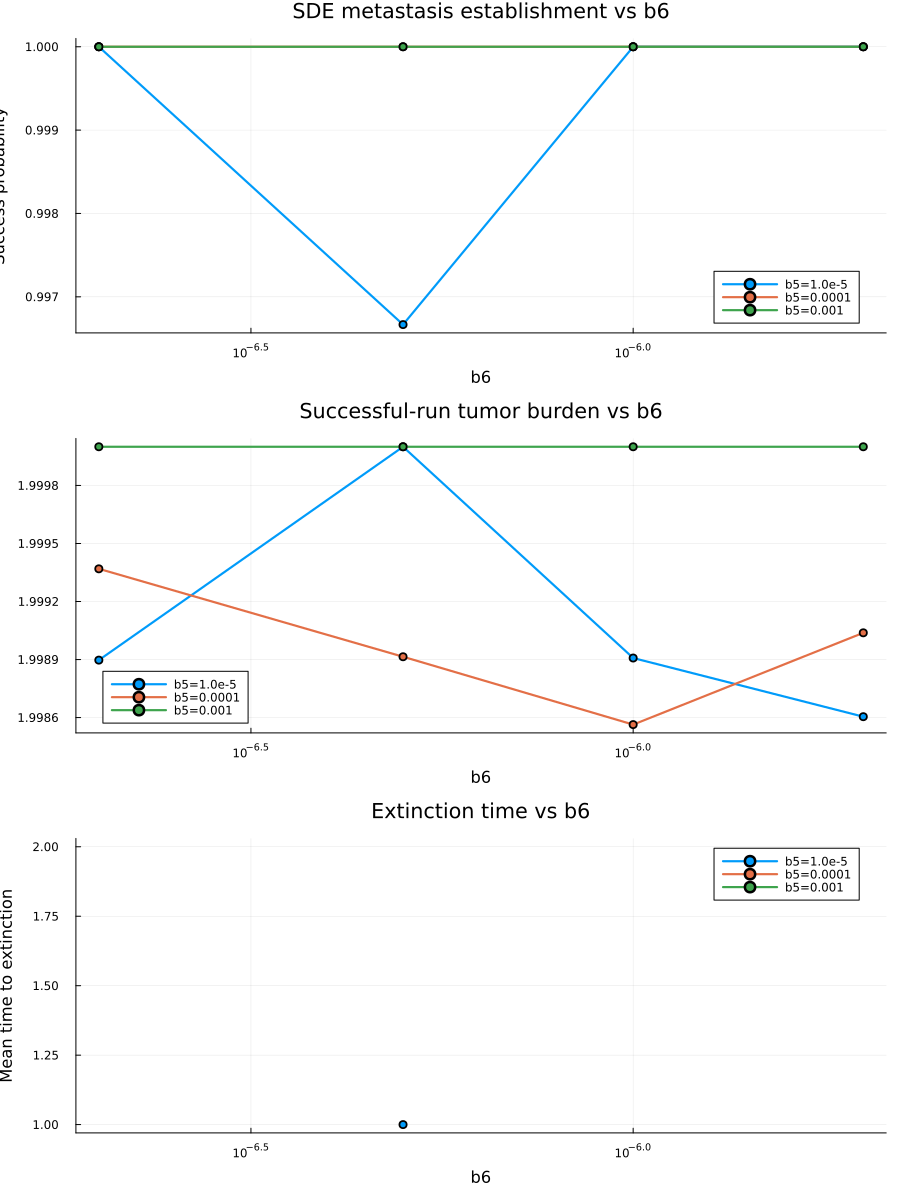

Values plotted in this chart, from the file beside it:
b5, b6, success_prob, mean_success_tumor, mean_time_to_extinction
1.0e-5, 2.0e-7, 1.0, 1.999, NaN
1.0e-5, 5.0e-7, 0.9967, 2.0, 1.0
1.0e-5, 1.0e-6, 1.0, 1.999, NaN
1.0e-5, 2.0e-6, 1.0, 1.999, NaN
0.0001, 2.0e-7, 1.0, 1.999, NaN
0.0001, 5.0e-7, 1.0, 1.999, NaN
0.0001, 1.0e-6, 1.0, 1.999, NaN
0.0001, 2.0e-6, 1.0, 1.999, NaN
0.001, 2.0e-7, 1.0, 2.0, NaN
0.001, 5.0e-7, 1.0, 2.0, NaN
0.001, 1.0e-6, 1.0, 2.0, NaN
0.001, 2.0e-6, 1.0, 2.0, NaN
